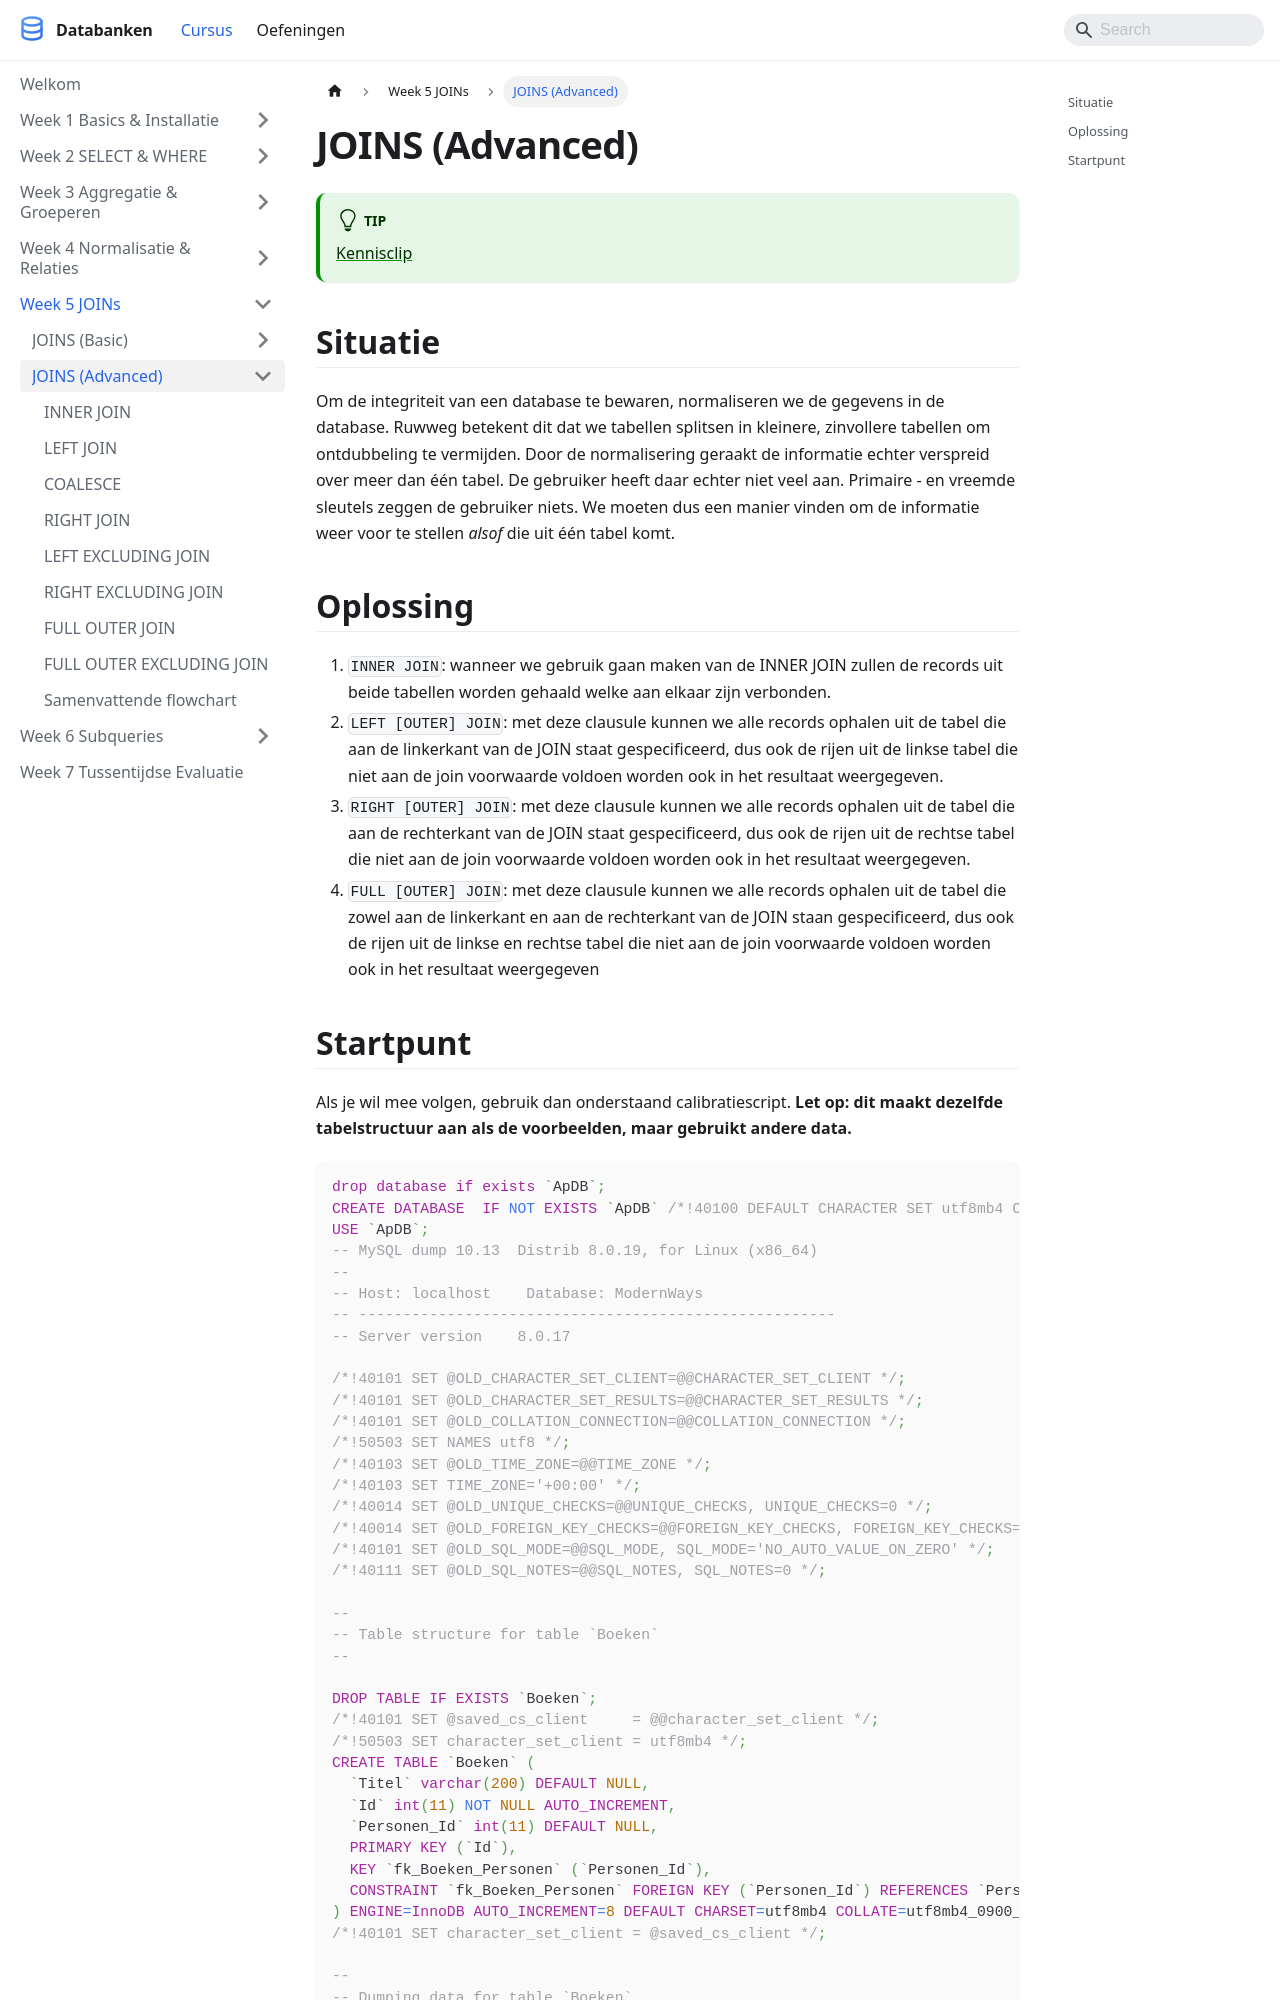

repository: StephaneVanRossem02/cursus-databanken · page: docs/week_05-joins/joins-advanced/index.html · generator: docusaurus

---
title: "JOINS (Advanced)"
description: "Om de integriteit van een database te bewaren, normaliseren we de gegevens in de database. Ruwweg betekent dit dat we tabellen splitsen in kleinere, zinvollere..."
sidebar_position: 52
---

# JOINS (Advanced)

:::tip
[Kennisclip](https://youtu.be/172HJlga2M4)
:::

## Situatie

Om de integriteit van een database te bewaren, normaliseren we de gegevens in de database. Ruwweg betekent dit dat we tabellen splitsen in kleinere, zinvollere tabellen om ontdubbeling te vermijden. Door de normalisering geraakt de informatie echter verspreid over meer dan één tabel. De gebruiker heeft daar echter niet veel aan. Primaire - en vreemde sleutels zeggen de gebruiker niets. We moeten dus een manier vinden om de informatie weer voor te stellen *alsof* die uit één tabel komt.

## Oplossing

1. `INNER JOIN`: wanneer we gebruik gaan maken van de INNER JOIN zullen de records uit beide tabellen worden gehaald welke aan elkaar zijn verbonden.
2. `LEFT [OUTER] JOIN`: met deze clausule kunnen we alle records ophalen uit de tabel die aan de linkerkant van de JOIN staat gespecificeerd, dus ook de rijen uit de linkse tabel die niet aan de join voorwaarde voldoen worden ook in het resultaat weergegeven.
3. `RIGHT [OUTER] JOIN`: met deze clausule kunnen we alle records ophalen uit de tabel die aan de rechterkant van de JOIN staat gespecificeerd, dus ook de rijen uit de rechtse tabel die niet aan de join voorwaarde voldoen worden ook in het resultaat weergegeven.
4. `FULL [OUTER] JOIN`: met deze clausule kunnen we alle records ophalen uit de tabel die zowel aan de linkerkant en aan de rechterkant van de JOIN staan gespecificeerd, dus ook de rijen uit de linkse en rechtse tabel die niet aan de join voorwaarde voldoen worden ook in het resultaat weergegeven
